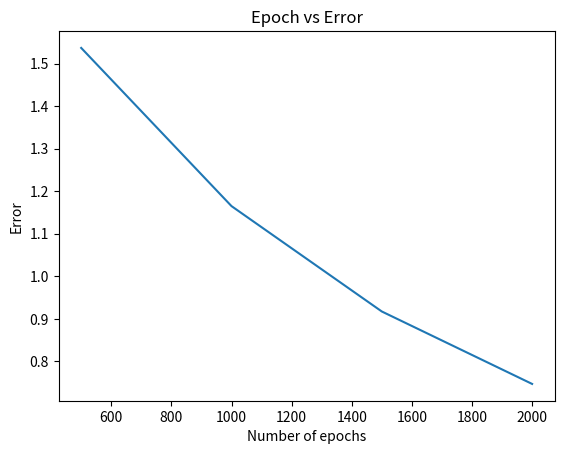

Python code for this plot:
import numpy as np
import matplotlib.pyplot as plt

def sigmoid(x):
    return 1/(1 + np.exp(-x))

class NeuralNetwork:
    def __init__(self, x, y):
        self.input      = x
        self.weights1   = np.random.rand(self.input.shape[1],4) 
        self.weights2   = np.random.rand(4,1) 
        self.bias1       = np.random.rand(4,1)    
        self.bias2       = np.random.rand(4,1)              
        self.y          = y
        self.a2     = np.zeros(y.shape) #output layer

    def feedforward(self):
        self.z1 = np.dot(self.input, self.weights1) + self.bias1 #1 hidden layer #4X4
        self.a1 = sigmoid(self.z1) #1 hidden layer 4X4
        self.z2 = np.dot(self.a1, self.weights2) + self.bias2 #2 output layer 4X1
        self.a2 = sigmoid(self.z2) #2 output layer 4X1

    def backpropagation(self):
        self.dz2 = self.a2 - self.y #4X1
        self.dw2 = 1/(self.y.shape[0]) * np.dot(self.a1.T,self.dz2) #4X1
        self.db2 = 1/(self.y.shape[0]) * np.sum(self.dz2,axis=1,keepdims=True)
        self.dz1 = np.dot(self.weights2, np.dot(sigmoid(self.z1)*(1-sigmoid(self.z1)),self.dz2).T) #4X4
        self.dw1 = 1/(self.y.shape[0]) * np.dot(self.input.T,self.dz1) #3X4
        self.db1 = 1/(self.y.shape[0]) * np.sum(self.dz1,axis=1,keepdims=True)

    def gradient_descent(self):
        self.weights1 = self.weights1 - 0.01*self.dw1 #update the weights with the learning rate as 0.01
        self.bias1 = self.bias1 - 0.01*self.db1 #update the bias terms with the learning rate as 0.01
        self.weights2 = self.weights2 - 0.01*self.dw2
        self.bias2 = self.bias2 - 0.01*self.db2

if __name__ == "__main__":
    X = np.array([[0, 0, 1],
                [0, 1, 1],
                [1, 0, 1],
                [1, 1, 1]])
    y = np.array([[0], [1], [1], [0]])
    nn = NeuralNetwork(X, y)

    for i in range(2000):
        nn.feedforward()
        nn.backpropagation()
        nn.gradient_descent()
        if i==500:
            print("Prediction at 500 epochs:")
            print(nn.a2)
            error1 = abs(y - nn.a2)
            print("Error at 500: "+str(np.sum(error1)))
        elif i==1000:
            print("Prediction at 1000 epochs:")
            print(nn.a2)
            error2 = abs(y - nn.a2)
            print("Error at 1000: "+str(np.sum(error2)))
        elif i==1499:
            print("Prediction at 1500 epochs:")
            print(nn.a2)
            error3 = abs(y - nn.a2)
            print("Error at 1500: "+str(np.sum(error3)))
        elif i==1999:
            print("Prediction at 2000 epochs:")
            print(nn.a2)
            error4 = abs(y - nn.a2)
            print("Error at 2000: "+str(np.sum(error4)))

labels = [500,1000,1500,2000]
error_terms = [np.sum(error1), np.sum(error2), np.sum(error3), np.sum(error4)]
plt.plot(labels,error_terms)
plt.xlabel("Number of epochs")
plt.ylabel("Error")
plt.title("Epoch vs Error")
plt.savefig(r"C:\Sanchari\UBMS\Self_Projects\Neural_Network\Epoch_vs_Error.png")
plt.show()
